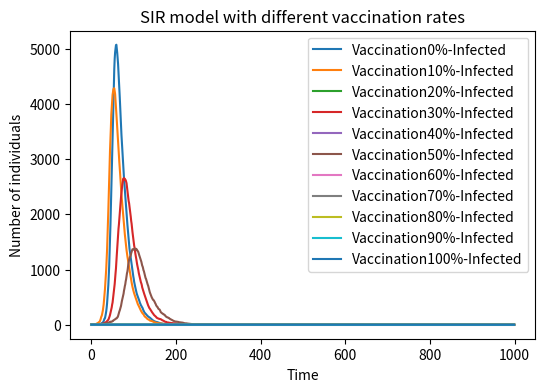

Python code for this plot: (Note: this script raises an exception after producing the figure.)
#Import necessary libraries
import numpy as np
import matplotlib.pyplot as plt
N=10000
beta=0.3
gamma=0.05
vaccination_rates=[0,10,20,30,40,50,60,70,80,90,100]                                          #List of vaccination rates
data={f'Vaccination{rate}%':{"Infected":[]}for rate in vaccination_rates}
for vac_rate in vaccination_rates:
    S=N-int(N*vac_rate/100)
    I=1
    R=0
    infected=[]
    for i in range (1,1001):
        prob_infection = beta * I / N                                                         #Infection probability
        infections=np.random.choice([0, 1], size=S, p=[1 - prob_infection, prob_infection])
        new_infections = np.sum(infections)                                                   #Count the actual number of infections
        S-=new_infections
        I+=new_infections
        prob_recovery = gamma
        recoveries=np.random.choice([0, 1], size=I, p=[1 - prob_recovery, prob_recovery])
        new_recoveries = np.sum(recoveries)                                                   #Count the actual number of recoveries
        I-=new_recoveries
        R+=new_recoveries
        infected.append(I)
    data[f'Vaccination{vac_rate}%']['Infected']=infected                                      #Store data
#Plot result
plt.figure(figsize=(6, 4), dpi=150)
for key,value in data.items():
    plt.plot(value['Infected'],label=key+'-Infected')
plt.xlabel('Time')
plt.ylabel('Number of individuals')
plt.title('SIR model with different vaccination rates')
plt.legend()
plt.savefig("C:/Users/<user>/Desktop/work_place/IBI1_2023-24/IBI1_2023-24/Practical10/SIR_model_with_different_vaccination_rates")
plt.show()